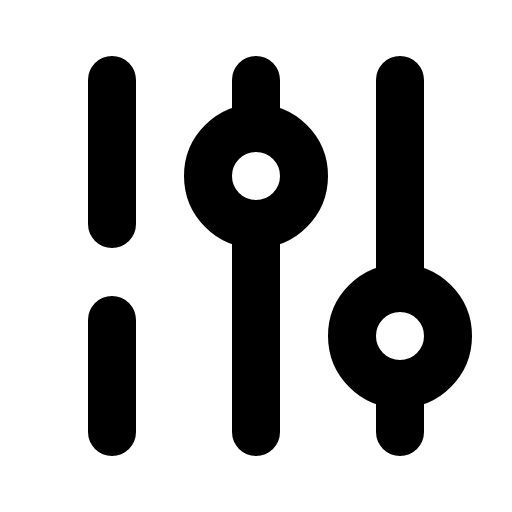
t = 0.00 s
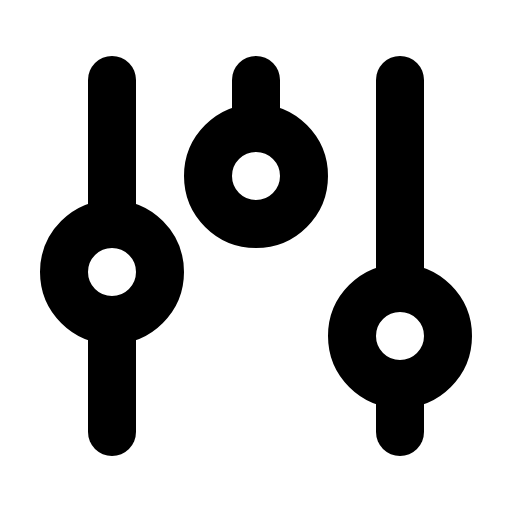
t = 2.40 s
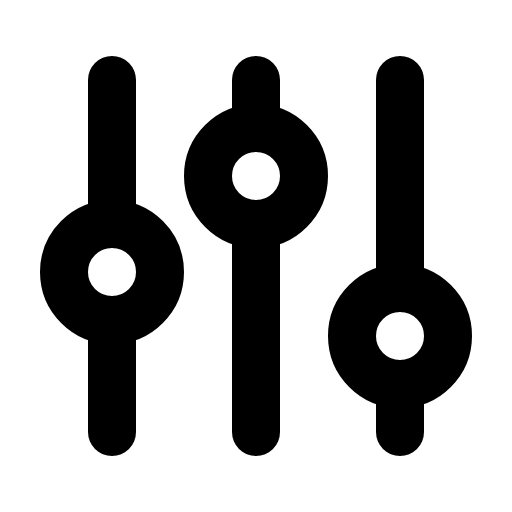
t = 2.78 s
t = 3.15 s: frame unchanged from t = 2.78 s, image omitted
t = 3.53 s: frame unchanged from t = 2.78 s, image omitted
t = 4.65 s: frame unchanged from t = 2.78 s, image omitted

The animated SVG that drew these frames (rendered in a browser with its animation timeline set to each time). Animation: 1 CSS @keyframes rule; one cycle of 5.40 s, repeats indefinitely.

<svg xmlns="http://www.w3.org/2000/svg" viewBox="0 0 256 256">
  <style>
    .draw-line {
      stroke-dasharray: 2000;
      stroke-dashoffset: 0;
    }
    svg:hover .draw-line {
      animation: phosphor-draw-in 3s ease-in-out infinite alternate;
    }
    @keyframes phosphor-draw-in {
      0%   { stroke-dashoffset: 2000; }
      50%  { stroke-dashoffset: 0; }
      100% { stroke-dashoffset: 0; }
    }
  </style><rect width="256" height="256" fill="none"/><circle cx="56" cy="136" r="24" fill="none" stroke="currentColor" stroke-linecap="round" stroke-linejoin="round" stroke-width="24" class="draw-line" pathLength="1" style="animation-delay: 0s"/><circle cx="128" cy="88" r="24" fill="none" stroke="currentColor" stroke-linecap="round" stroke-linejoin="round" stroke-width="24" class="draw-line" pathLength="1" style="animation-delay: 0.3s"/><circle cx="200" cy="168" r="24" fill="none" stroke="currentColor" stroke-linecap="round" stroke-linejoin="round" stroke-width="24" class="draw-line" pathLength="1" style="animation-delay: 0.6s"/><line x1="56" y1="40" x2="56" y2="112" fill="none" stroke="currentColor" stroke-linecap="round" stroke-linejoin="round" stroke-width="24" class="draw-line" pathLength="1" style="animation-delay: 0.9s"/><line x1="200" y1="40" x2="200" y2="144" fill="none" stroke="currentColor" stroke-linecap="round" stroke-linejoin="round" stroke-width="24" class="draw-line" pathLength="1" style="animation-delay: 1.2s"/><line x1="128" y1="40" x2="128" y2="64" fill="none" stroke="currentColor" stroke-linecap="round" stroke-linejoin="round" stroke-width="24" class="draw-line" pathLength="1" style="animation-delay: 1.5s"/><line x1="56" y1="160" x2="56" y2="216" fill="none" stroke="currentColor" stroke-linecap="round" stroke-linejoin="round" stroke-width="24" class="draw-line" pathLength="1" style="animation-delay: 1.8s"/><line x1="200" y1="192" x2="200" y2="216" fill="none" stroke="currentColor" stroke-linecap="round" stroke-linejoin="round" stroke-width="24" class="draw-line" pathLength="1" style="animation-delay: 2.1s"/><line x1="128" y1="112" x2="128" y2="216" fill="none" stroke="currentColor" stroke-linecap="round" stroke-linejoin="round" stroke-width="24" class="draw-line" pathLength="1" style="animation-delay: 2.4s"/></svg>
